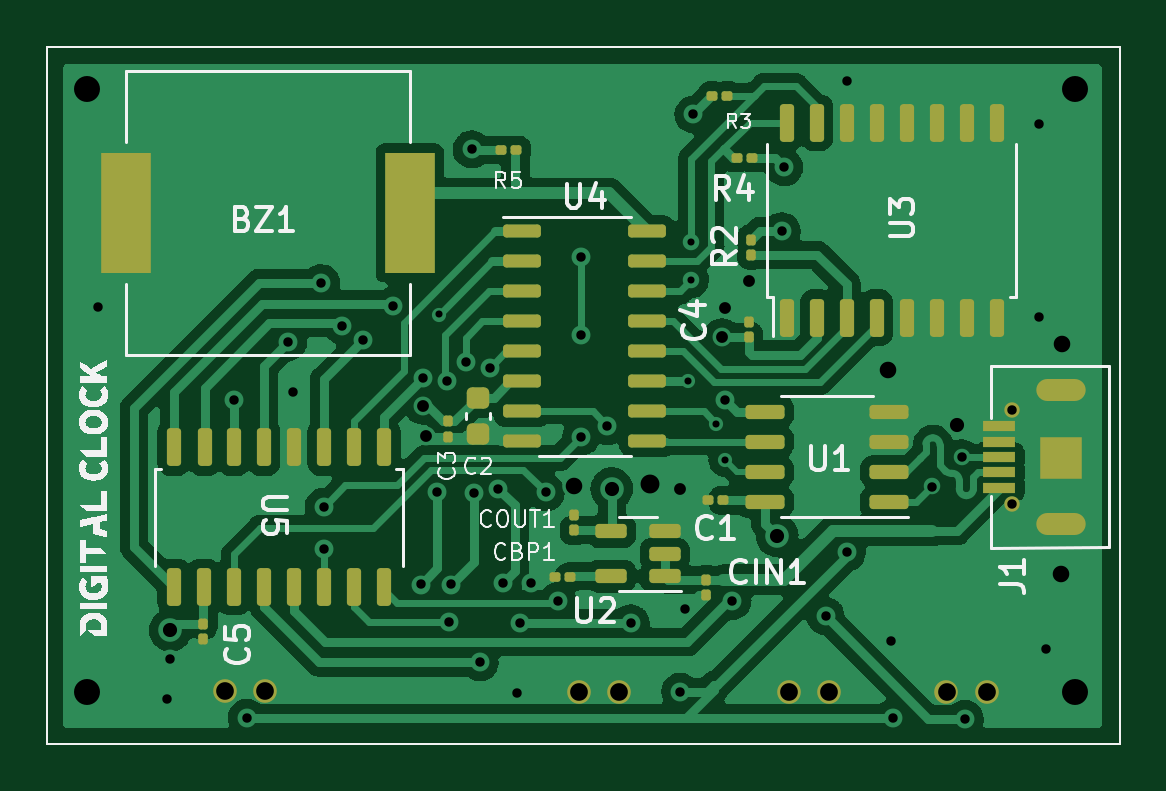
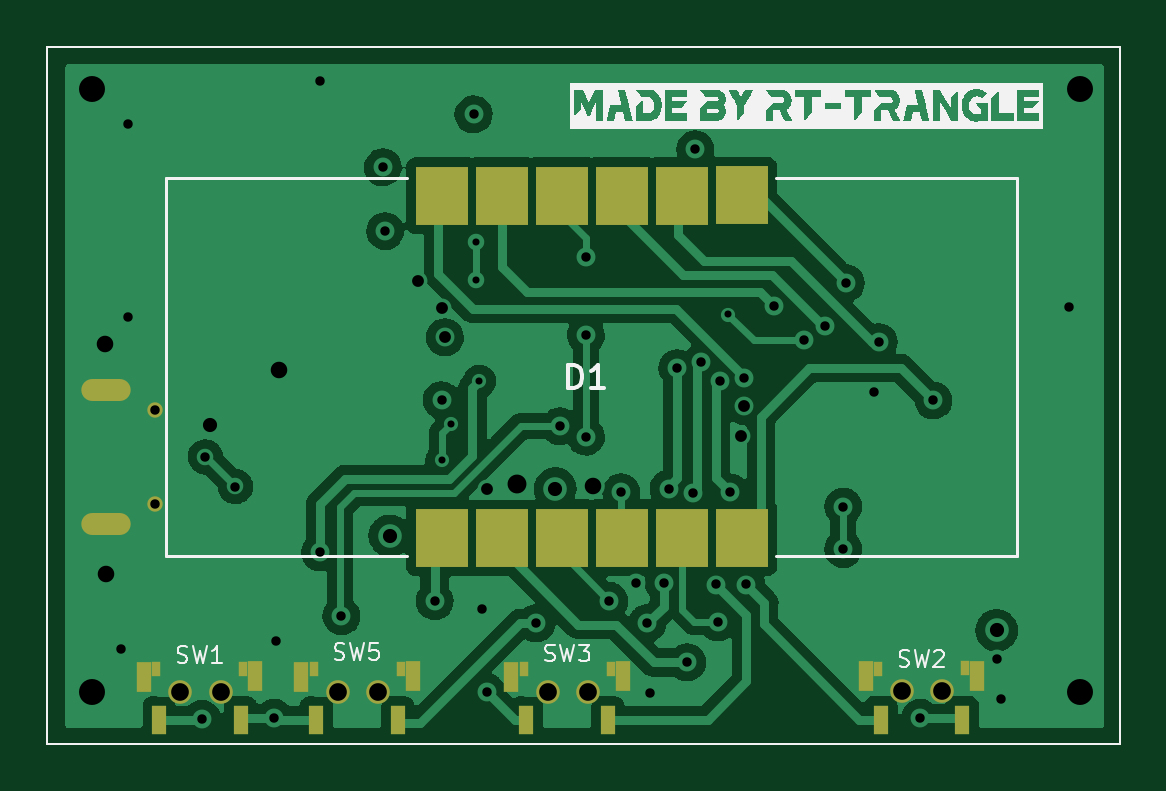
Circuit board: 13 layer files. Board 45.4 x 29.5 mm.
- bottom_copper: Digital Clock-B_Cu.gbr (83853 bytes)
- bottom_mask: Digital Clock-B_Mask.gbr (2371 bytes)
- paste: Digital Clock-B_Paste.gbr (1942 bytes)
- bottom_silk: Digital Clock-B_Silkscreen.gbr (34353 bytes)
- outline: Digital Clock-Edge_Cuts.gbr (709 bytes)
- top_copper: Digital Clock-F_Cu.gbr (105364 bytes)
- top_mask: Digital Clock-F_Mask.gbr (5733 bytes)
- paste: Digital Clock-F_Paste.gbr (5261 bytes)
- top_silk: Digital Clock-F_Silkscreen.gbr (39639 bytes)
- inner_copper: Digital Clock-GND_Cu.gbr (110877 bytes)
- drill: Digital Clock-NPTH.drl (285 bytes)
- inner_copper: Digital Clock-POWER_Cu.gbr (91327 bytes)
- drill: Digital Clock-PTH.drl (2486 bytes)

=== bottom_copper: Digital Clock-B_Cu.gbr (83853 bytes, source omitted) ===
=== bottom_mask: Digital Clock-B_Mask.gbr ===
%TF.GenerationSoftware,KiCad,Pcbnew,(6.0.1)*%
%TF.CreationDate,2022-09-04T12:14:09+08:00*%
%TF.ProjectId,Digital Clock,44696769-7461-46c2-9043-6c6f636b2e6b,_____*%
%TF.SameCoordinates,Original*%
%TF.FileFunction,Soldermask,Bot*%
%TF.FilePolarity,Negative*%
%FSLAX46Y46*%
G04 Gerber Fmt 4.6, Leading zero omitted, Abs format (unit mm)*
G04 Created by KiCad (PCBNEW (6.0.1)) date 2022-09-04 12:14:09*
%MOMM*%
%LPD*%
G01*
G04 APERTURE LIST*
%TA.AperFunction,Profile*%
%ADD10C,0.100000*%
%TD*%
%ADD11C,0.650000*%
%ADD12O,2.090000X0.930000*%
%ADD13R,0.600000X1.200000*%
%ADD14R,0.650000X1.300000*%
%ADD15R,0.400000X0.650000*%
%ADD16C,1.000000*%
%ADD17R,2.200000X2.450000*%
G04 APERTURE END LIST*
D10*
X43410000Y-19400000D02*
X88800000Y-19400000D01*
X88800000Y-19400000D02*
X88800000Y-48900000D01*
X88800000Y-48900000D02*
X43410000Y-48900000D01*
X43410000Y-48900000D02*
X43410000Y-19400000D01*
D11*
%TO.C,J1*%
X84237500Y-34760000D03*
X84237500Y-38760000D03*
D12*
X86337500Y-39590000D03*
X86337500Y-33910000D03*
%TD*%
D13*
%TO.C,SW2*%
X50060000Y-47880000D03*
X53510000Y-47880000D03*
D14*
X54150000Y-46040000D03*
X49430000Y-46030000D03*
D15*
X53630000Y-45720000D03*
X49950000Y-45710000D03*
D16*
X50910000Y-46680000D03*
X52610000Y-46680000D03*
%TD*%
D13*
%TO.C,SW5*%
X77410000Y-47900000D03*
X73960000Y-47900000D03*
D15*
X73850000Y-45730000D03*
X77530000Y-45740000D03*
D14*
X78050000Y-46060000D03*
X73330000Y-46050000D03*
D16*
X74810000Y-46700000D03*
X76510000Y-46700000D03*
%TD*%
D17*
%TO.C,D1*%
X72110000Y-25700000D03*
X64490000Y-25695000D03*
X61950000Y-25700000D03*
X59410000Y-40175000D03*
X69570000Y-25705000D03*
X59410000Y-25690000D03*
X64490000Y-40180000D03*
X69570000Y-40190000D03*
X72110000Y-40185000D03*
X67030000Y-25695000D03*
X61950000Y-40185000D03*
X67030000Y-40180000D03*
%TD*%
D13*
%TO.C,SW1*%
X84070000Y-47900000D03*
X80620000Y-47900000D03*
D15*
X84190000Y-45740000D03*
D14*
X84710000Y-46060000D03*
X79990000Y-46050000D03*
D15*
X80510000Y-45730000D03*
D16*
X83170000Y-46700000D03*
X81470000Y-46700000D03*
%TD*%
D13*
%TO.C,SW3*%
X68520000Y-47900000D03*
X65070000Y-47900000D03*
D15*
X64960000Y-45730000D03*
D14*
X69160000Y-46060000D03*
X64440000Y-46050000D03*
D15*
X68640000Y-45740000D03*
D16*
X67620000Y-46700000D03*
X65920000Y-46700000D03*
%TD*%
M02*

=== paste: Digital Clock-B_Paste.gbr ===
%TF.GenerationSoftware,KiCad,Pcbnew,(6.0.1)*%
%TF.CreationDate,2022-09-04T12:14:09+08:00*%
%TF.ProjectId,Digital Clock,44696769-7461-46c2-9043-6c6f636b2e6b,_____*%
%TF.SameCoordinates,Original*%
%TF.FileFunction,Paste,Bot*%
%TF.FilePolarity,Positive*%
%FSLAX46Y46*%
G04 Gerber Fmt 4.6, Leading zero omitted, Abs format (unit mm)*
G04 Created by KiCad (PCBNEW (6.0.1)) date 2022-09-04 12:14:09*
%MOMM*%
%LPD*%
G01*
G04 APERTURE LIST*
%TA.AperFunction,Profile*%
%ADD10C,0.100000*%
%TD*%
%ADD11R,0.600000X1.200000*%
%ADD12R,0.650000X1.300000*%
%ADD13R,0.400000X0.650000*%
%ADD14R,2.200000X2.450000*%
G04 APERTURE END LIST*
D10*
X43410000Y-19400000D02*
X88800000Y-19400000D01*
X88800000Y-19400000D02*
X88800000Y-48900000D01*
X88800000Y-48900000D02*
X43410000Y-48900000D01*
X43410000Y-48900000D02*
X43410000Y-19400000D01*
D11*
%TO.C,SW2*%
X50060000Y-47880000D03*
X53510000Y-47880000D03*
D12*
X54150000Y-46040000D03*
X49430000Y-46030000D03*
D13*
X53630000Y-45720000D03*
X49950000Y-45710000D03*
%TD*%
D11*
%TO.C,SW5*%
X77410000Y-47900000D03*
X73960000Y-47900000D03*
D13*
X73850000Y-45730000D03*
X77530000Y-45740000D03*
D12*
X78050000Y-46060000D03*
X73330000Y-46050000D03*
%TD*%
D14*
%TO.C,D1*%
X72110000Y-25700000D03*
X64490000Y-25695000D03*
X61950000Y-25700000D03*
X59410000Y-40175000D03*
X69570000Y-25705000D03*
X59410000Y-25690000D03*
X64490000Y-40180000D03*
X69570000Y-40190000D03*
X72110000Y-40185000D03*
X67030000Y-25695000D03*
X61950000Y-40185000D03*
X67030000Y-40180000D03*
%TD*%
D11*
%TO.C,SW1*%
X84070000Y-47900000D03*
X80620000Y-47900000D03*
D13*
X84190000Y-45740000D03*
D12*
X84710000Y-46060000D03*
X79990000Y-46050000D03*
D13*
X80510000Y-45730000D03*
%TD*%
D11*
%TO.C,SW3*%
X68520000Y-47900000D03*
X65070000Y-47900000D03*
D13*
X64960000Y-45730000D03*
D12*
X69160000Y-46060000D03*
X64440000Y-46050000D03*
D13*
X68640000Y-45740000D03*
%TD*%
M02*

=== bottom_silk: Digital Clock-B_Silkscreen.gbr (34353 bytes, source omitted) ===
=== outline: Digital Clock-Edge_Cuts.gbr ===
%TF.GenerationSoftware,KiCad,Pcbnew,(6.0.1)*%
%TF.CreationDate,2022-09-04T12:14:09+08:00*%
%TF.ProjectId,Digital Clock,44696769-7461-46c2-9043-6c6f636b2e6b,_____*%
%TF.SameCoordinates,Original*%
%TF.FileFunction,Profile,NP*%
%FSLAX46Y46*%
G04 Gerber Fmt 4.6, Leading zero omitted, Abs format (unit mm)*
G04 Created by KiCad (PCBNEW (6.0.1)) date 2022-09-04 12:14:09*
%MOMM*%
%LPD*%
G01*
G04 APERTURE LIST*
%TA.AperFunction,Profile*%
%ADD10C,0.100000*%
%TD*%
G04 APERTURE END LIST*
D10*
X43410000Y-19400000D02*
X88800000Y-19400000D01*
X88800000Y-19400000D02*
X88800000Y-48900000D01*
X88800000Y-48900000D02*
X43410000Y-48900000D01*
X43410000Y-48900000D02*
X43410000Y-19400000D01*
M02*

=== top_copper: Digital Clock-F_Cu.gbr (105364 bytes, source omitted) ===
=== top_mask: Digital Clock-F_Mask.gbr ===
%TF.GenerationSoftware,KiCad,Pcbnew,(6.0.1)*%
%TF.CreationDate,2022-09-04T12:14:09+08:00*%
%TF.ProjectId,Digital Clock,44696769-7461-46c2-9043-6c6f636b2e6b,_____*%
%TF.SameCoordinates,Original*%
%TF.FileFunction,Soldermask,Top*%
%TF.FilePolarity,Negative*%
%FSLAX46Y46*%
G04 Gerber Fmt 4.6, Leading zero omitted, Abs format (unit mm)*
G04 Created by KiCad (PCBNEW (6.0.1)) date 2022-09-04 12:14:09*
%MOMM*%
%LPD*%
G01*
G04 APERTURE LIST*
G04 Aperture macros list*
%AMRoundRect*
0 Rectangle with rounded corners*
0 $1 Rounding radius*
0 $2 $3 $4 $5 $6 $7 $8 $9 X,Y pos of 4 corners*
0 Add a 4 corners polygon primitive as box body*
4,1,4,$2,$3,$4,$5,$6,$7,$8,$9,$2,$3,0*
0 Add four circle primitives for the rounded corners*
1,1,$1+$1,$2,$3*
1,1,$1+$1,$4,$5*
1,1,$1+$1,$6,$7*
1,1,$1+$1,$8,$9*
0 Add four rect primitives between the rounded corners*
20,1,$1+$1,$2,$3,$4,$5,0*
20,1,$1+$1,$4,$5,$6,$7,0*
20,1,$1+$1,$6,$7,$8,$9,0*
20,1,$1+$1,$8,$9,$2,$3,0*%
G04 Aperture macros list end*
%TA.AperFunction,Profile*%
%ADD10C,0.100000*%
%TD*%
%ADD11RoundRect,0.100000X-0.130000X-0.100000X0.130000X-0.100000X0.130000X0.100000X-0.130000X0.100000X0*%
%ADD12R,2.100000X5.080000*%
%ADD13RoundRect,0.100000X-0.100000X0.130000X-0.100000X-0.130000X0.100000X-0.130000X0.100000X0.130000X0*%
%ADD14RoundRect,0.100000X0.100000X-0.130000X0.100000X0.130000X-0.100000X0.130000X-0.100000X-0.130000X0*%
%ADD15RoundRect,0.100000X0.130000X0.100000X-0.130000X0.100000X-0.130000X-0.100000X0.130000X-0.100000X0*%
%ADD16RoundRect,0.150000X0.512500X0.150000X-0.512500X0.150000X-0.512500X-0.150000X0.512500X-0.150000X0*%
%ADD17RoundRect,0.225000X0.250000X-0.225000X0.250000X0.225000X-0.250000X0.225000X-0.250000X-0.225000X0*%
%ADD18RoundRect,0.150000X-0.150000X0.650000X-0.150000X-0.650000X0.150000X-0.650000X0.150000X0.650000X0*%
%ADD19R,1.390000X0.430000*%
%ADD20C,0.650000*%
%ADD21O,2.090000X0.930000*%
%ADD22R,1.800000X1.800000*%
%ADD23RoundRect,0.137500X-0.662500X-0.137500X0.662500X-0.137500X0.662500X0.137500X-0.662500X0.137500X0*%
%ADD24RoundRect,0.150000X0.675000X0.150000X-0.675000X0.150000X-0.675000X-0.150000X0.675000X-0.150000X0*%
%ADD25RoundRect,0.150000X0.150000X-0.650000X0.150000X0.650000X-0.150000X0.650000X-0.150000X-0.650000X0*%
%ADD26C,1.000000*%
G04 APERTURE END LIST*
D10*
X43410000Y-19400000D02*
X88800000Y-19400000D01*
X88800000Y-19400000D02*
X88800000Y-48900000D01*
X88800000Y-48900000D02*
X43410000Y-48900000D01*
X43410000Y-48900000D02*
X43410000Y-19400000D01*
D11*
%TO.C,R3*%
X71550000Y-21460000D03*
X72190000Y-21460000D03*
%TD*%
D12*
%TO.C,BZ1*%
X46750000Y-26430000D03*
X58750000Y-26430000D03*
%TD*%
D13*
%TO.C,C5*%
X50010000Y-43840000D03*
X50010000Y-44480000D03*
%TD*%
D14*
%TO.C,C4*%
X73100000Y-31680000D03*
X73100000Y-31040000D03*
%TD*%
D15*
%TO.C,CBP1*%
X65530000Y-41860000D03*
X64890000Y-41860000D03*
%TD*%
D16*
%TO.C,U2*%
X69547500Y-41810000D03*
X69547500Y-40860000D03*
X69547500Y-39910000D03*
X67272500Y-39910000D03*
X67272500Y-41810000D03*
%TD*%
D17*
%TO.C,C2*%
X61620000Y-35800000D03*
X61620000Y-34250000D03*
%TD*%
D18*
%TO.C,U5*%
X57660000Y-36360000D03*
X56385000Y-36360000D03*
X55115000Y-36360000D03*
X53845000Y-36360000D03*
X52575000Y-36360000D03*
X51305000Y-36360000D03*
X50060000Y-36360000D03*
X48765000Y-36360000D03*
X48760000Y-42260000D03*
X50030000Y-42260000D03*
X51300000Y-42260000D03*
X52570000Y-42260000D03*
X53840000Y-42260000D03*
X55110000Y-42260000D03*
X56380000Y-42260000D03*
X57650000Y-42260000D03*
%TD*%
D13*
%TO.C,COUT1*%
X65700000Y-39225000D03*
X65700000Y-39865000D03*
%TD*%
D11*
%TO.C,R4*%
X72590000Y-24100000D03*
X73230000Y-24100000D03*
%TD*%
D19*
%TO.C,J1*%
X83677500Y-38060000D03*
X83677500Y-37410000D03*
X83677500Y-36760000D03*
X83677500Y-36110000D03*
X83677500Y-35460000D03*
D20*
X84237500Y-34760000D03*
X84237500Y-38760000D03*
D21*
X86337500Y-39590000D03*
X86337500Y-33910000D03*
D22*
X86337500Y-36790000D03*
%TD*%
D23*
%TO.C,U4*%
X63510000Y-27205000D03*
X63510000Y-28475000D03*
X63510000Y-29745000D03*
X63510000Y-31015000D03*
X63510000Y-32285000D03*
X63510000Y-33555000D03*
X63510000Y-34825000D03*
X63510000Y-36095000D03*
X68810000Y-36095000D03*
X68810000Y-34825000D03*
X68810000Y-33555000D03*
X68810000Y-32285000D03*
X68810000Y-31015000D03*
X68810000Y-29745000D03*
X68810000Y-28475000D03*
X68810000Y-27205000D03*
%TD*%
D11*
%TO.C,R5*%
X62610000Y-23760000D03*
X63250000Y-23760000D03*
%TD*%
D15*
%TO.C,C1*%
X72020000Y-38600000D03*
X71380000Y-38600000D03*
%TD*%
D14*
%TO.C,CIN1*%
X71310000Y-42600000D03*
X71310000Y-41960000D03*
%TD*%
D24*
%TO.C,U1*%
X79035000Y-38665000D03*
X79035000Y-37395000D03*
X79035000Y-36125000D03*
X79035000Y-34855000D03*
X73785000Y-34855000D03*
X73785000Y-36125000D03*
X73785000Y-37395000D03*
X73785000Y-38665000D03*
%TD*%
D25*
%TO.C,U3*%
X74700000Y-30860000D03*
X75970000Y-30860000D03*
X77240000Y-30860000D03*
X78510000Y-30860000D03*
X79780000Y-30860000D03*
X81050000Y-30860000D03*
X82320000Y-30860000D03*
X83590000Y-30860000D03*
X83595000Y-22610000D03*
X82325000Y-22610000D03*
X81055000Y-22610000D03*
X79785000Y-22610000D03*
X78515000Y-22610000D03*
X77245000Y-22610000D03*
X75975000Y-22610000D03*
X74705000Y-22610000D03*
%TD*%
D14*
%TO.C,C3*%
X60370000Y-35895000D03*
X60370000Y-35255000D03*
%TD*%
D13*
%TO.C,R2*%
X73210000Y-27560000D03*
X73210000Y-28200000D03*
%TD*%
D26*
%TO.C,SW2*%
X50910000Y-46680000D03*
X52610000Y-46680000D03*
%TD*%
%TO.C,SW5*%
X74810000Y-46700000D03*
X76510000Y-46700000D03*
%TD*%
%TO.C,SW1*%
X83170000Y-46700000D03*
X81470000Y-46700000D03*
%TD*%
%TO.C,SW3*%
X67620000Y-46700000D03*
X65920000Y-46700000D03*
%TD*%
M02*

=== paste: Digital Clock-F_Paste.gbr ===
%TF.GenerationSoftware,KiCad,Pcbnew,(6.0.1)*%
%TF.CreationDate,2022-09-04T12:14:09+08:00*%
%TF.ProjectId,Digital Clock,44696769-7461-46c2-9043-6c6f636b2e6b,_____*%
%TF.SameCoordinates,Original*%
%TF.FileFunction,Paste,Top*%
%TF.FilePolarity,Positive*%
%FSLAX46Y46*%
G04 Gerber Fmt 4.6, Leading zero omitted, Abs format (unit mm)*
G04 Created by KiCad (PCBNEW (6.0.1)) date 2022-09-04 12:14:09*
%MOMM*%
%LPD*%
G01*
G04 APERTURE LIST*
G04 Aperture macros list*
%AMRoundRect*
0 Rectangle with rounded corners*
0 $1 Rounding radius*
0 $2 $3 $4 $5 $6 $7 $8 $9 X,Y pos of 4 corners*
0 Add a 4 corners polygon primitive as box body*
4,1,4,$2,$3,$4,$5,$6,$7,$8,$9,$2,$3,0*
0 Add four circle primitives for the rounded corners*
1,1,$1+$1,$2,$3*
1,1,$1+$1,$4,$5*
1,1,$1+$1,$6,$7*
1,1,$1+$1,$8,$9*
0 Add four rect primitives between the rounded corners*
20,1,$1+$1,$2,$3,$4,$5,0*
20,1,$1+$1,$4,$5,$6,$7,0*
20,1,$1+$1,$6,$7,$8,$9,0*
20,1,$1+$1,$8,$9,$2,$3,0*%
G04 Aperture macros list end*
%TA.AperFunction,Profile*%
%ADD10C,0.100000*%
%TD*%
%ADD11RoundRect,0.079500X-0.079500X-0.100500X0.079500X-0.100500X0.079500X0.100500X-0.079500X0.100500X0*%
%ADD12R,2.100000X5.080000*%
%ADD13RoundRect,0.079500X-0.100500X0.079500X-0.100500X-0.079500X0.100500X-0.079500X0.100500X0.079500X0*%
%ADD14RoundRect,0.079500X0.100500X-0.079500X0.100500X0.079500X-0.100500X0.079500X-0.100500X-0.079500X0*%
%ADD15RoundRect,0.079500X0.079500X0.100500X-0.079500X0.100500X-0.079500X-0.100500X0.079500X-0.100500X0*%
%ADD16RoundRect,0.150000X0.512500X0.150000X-0.512500X0.150000X-0.512500X-0.150000X0.512500X-0.150000X0*%
%ADD17RoundRect,0.225000X0.250000X-0.225000X0.250000X0.225000X-0.250000X0.225000X-0.250000X-0.225000X0*%
%ADD18RoundRect,0.150000X-0.150000X0.650000X-0.150000X-0.650000X0.150000X-0.650000X0.150000X0.650000X0*%
%ADD19R,1.390000X0.430000*%
%ADD20R,1.800000X1.800000*%
%ADD21RoundRect,0.137500X-0.662500X-0.137500X0.662500X-0.137500X0.662500X0.137500X-0.662500X0.137500X0*%
%ADD22RoundRect,0.150000X0.675000X0.150000X-0.675000X0.150000X-0.675000X-0.150000X0.675000X-0.150000X0*%
%ADD23RoundRect,0.150000X0.150000X-0.650000X0.150000X0.650000X-0.150000X0.650000X-0.150000X-0.650000X0*%
G04 APERTURE END LIST*
D10*
X43410000Y-19400000D02*
X88800000Y-19400000D01*
X88800000Y-19400000D02*
X88800000Y-48900000D01*
X88800000Y-48900000D02*
X43410000Y-48900000D01*
X43410000Y-48900000D02*
X43410000Y-19400000D01*
D11*
%TO.C,R3*%
X71525000Y-21460000D03*
X72215000Y-21460000D03*
%TD*%
D12*
%TO.C,BZ1*%
X46750000Y-26430000D03*
X58750000Y-26430000D03*
%TD*%
D13*
%TO.C,C5*%
X50010000Y-43815000D03*
X50010000Y-44505000D03*
%TD*%
D14*
%TO.C,C4*%
X73100000Y-31015000D03*
X73100000Y-31705000D03*
%TD*%
D15*
%TO.C,CBP1*%
X64865000Y-41860000D03*
X65555000Y-41860000D03*
%TD*%
D16*
%TO.C,U2*%
X69547500Y-41810000D03*
X69547500Y-40860000D03*
X69547500Y-39910000D03*
X67272500Y-39910000D03*
X67272500Y-41810000D03*
%TD*%
D17*
%TO.C,C2*%
X61620000Y-35800000D03*
X61620000Y-34250000D03*
%TD*%
D18*
%TO.C,U5*%
X57660000Y-36360000D03*
X56385000Y-36360000D03*
X55115000Y-36360000D03*
X53845000Y-36360000D03*
X52575000Y-36360000D03*
X51305000Y-36360000D03*
X50060000Y-36360000D03*
X48765000Y-36360000D03*
X48760000Y-42260000D03*
X50030000Y-42260000D03*
X51300000Y-42260000D03*
X52570000Y-42260000D03*
X53840000Y-42260000D03*
X55110000Y-42260000D03*
X56380000Y-42260000D03*
X57650000Y-42260000D03*
%TD*%
D13*
%TO.C,COUT1*%
X65700000Y-39200000D03*
X65700000Y-39890000D03*
%TD*%
D11*
%TO.C,R4*%
X72565000Y-24100000D03*
X73255000Y-24100000D03*
%TD*%
D19*
%TO.C,J1*%
X83677500Y-38060000D03*
X83677500Y-37410000D03*
X83677500Y-36760000D03*
X83677500Y-36110000D03*
X83677500Y-35460000D03*
D20*
X86337500Y-36790000D03*
%TD*%
D21*
%TO.C,U4*%
X63510000Y-27205000D03*
X63510000Y-28475000D03*
X63510000Y-29745000D03*
X63510000Y-31015000D03*
X63510000Y-32285000D03*
X63510000Y-33555000D03*
X63510000Y-34825000D03*
X63510000Y-36095000D03*
X68810000Y-36095000D03*
X68810000Y-34825000D03*
X68810000Y-33555000D03*
X68810000Y-32285000D03*
X68810000Y-31015000D03*
X68810000Y-29745000D03*
X68810000Y-28475000D03*
X68810000Y-27205000D03*
%TD*%
D11*
%TO.C,R5*%
X63275000Y-23760000D03*
X62585000Y-23760000D03*
%TD*%
D15*
%TO.C,C1*%
X72045000Y-38600000D03*
X71355000Y-38600000D03*
%TD*%
D14*
%TO.C,CIN1*%
X71310000Y-41935000D03*
X71310000Y-42625000D03*
%TD*%
D22*
%TO.C,U1*%
X79035000Y-38665000D03*
X79035000Y-37395000D03*
X79035000Y-36125000D03*
X79035000Y-34855000D03*
X73785000Y-34855000D03*
X73785000Y-36125000D03*
X73785000Y-37395000D03*
X73785000Y-38665000D03*
%TD*%
D23*
%TO.C,U3*%
X74700000Y-30860000D03*
X75970000Y-30860000D03*
X77240000Y-30860000D03*
X78510000Y-30860000D03*
X79780000Y-30860000D03*
X81050000Y-30860000D03*
X82320000Y-30860000D03*
X83590000Y-30860000D03*
X83595000Y-22610000D03*
X82325000Y-22610000D03*
X81055000Y-22610000D03*
X79785000Y-22610000D03*
X78515000Y-22610000D03*
X77245000Y-22610000D03*
X75975000Y-22610000D03*
X74705000Y-22610000D03*
%TD*%
D14*
%TO.C,C3*%
X60370000Y-35230000D03*
X60370000Y-35920000D03*
%TD*%
D13*
%TO.C,R2*%
X73210000Y-28225000D03*
X73210000Y-27535000D03*
%TD*%
M02*

=== top_silk: Digital Clock-F_Silkscreen.gbr (39639 bytes, source omitted) ===
=== inner_copper: Digital Clock-GND_Cu.gbr (110877 bytes, source omitted) ===
=== drill: Digital Clock-NPTH.drl ===
M48
; DRILL file {KiCad (6.0.1)} date Sun Sep  4 12:14:16 2022
; FORMAT={-:-/ absolute / inch / decimal}
; #@! TF.CreationDate,2022-09-04T12:14:16+08:00
; #@! TF.GenerationSoftware,Kicad,Pcbnew,(6.0.1)
; #@! TF.FileFunction,NonPlated,1,4,NPTH
FMAT,2
INCH
%
G90
G05
T0
M30

=== inner_copper: Digital Clock-POWER_Cu.gbr (91327 bytes, source omitted) ===
=== drill: Digital Clock-PTH.drl ===
M48
; DRILL file {KiCad (6.0.1)} date Sun Sep  4 12:14:16 2022
; FORMAT={-:-/ absolute / inch / decimal}
; #@! TF.CreationDate,2022-09-04T12:14:16+08:00
; #@! TF.GenerationSoftware,Kicad,Pcbnew,(6.0.1)
; #@! TF.FileFunction,Plated,1,4,PTH
FMAT,2
INCH
; #@! TA.AperFunction,Plated,PTH,ViaDrill
T1C0.0118
; #@! TA.AperFunction,Plated,PTH,ViaDrill
T2C0.0157
; #@! TA.AperFunction,Plated,PTH,ComponentDrill
T3C0.0157
; #@! TA.AperFunction,Plated,PTH,ComponentDrill
T4C0.0177
; #@! TA.AperFunction,Plated,PTH,ViaDrill
T5C0.0197
; #@! TA.AperFunction,Plated,PTH,ViaDrill
T6C0.0236
; #@! TA.AperFunction,Plated,PTH,ViaDrill
T7C0.0276
; #@! TA.AperFunction,Plated,PTH,ComponentDrill
T8C0.0295
; #@! TA.AperFunction,Plated,PTH,ViaDrill
T9C0.0315
; #@! TA.AperFunction,Plated,PTH,ViaDrill
T10C0.0433
%
G90
G05
T1
X2.3614Y-1.2098
X2.776Y-1.3213
X2.7819Y-1.0898
X2.7819Y-1.1528
X2.8232Y-1.3921
X2.8386Y-1.4528
T2
X1.7933Y-1.1972
X1.9075Y-1.8504
X1.9134Y-1.7835
X2.0193Y-1.3531
X2.0413Y-1.8819
X2.1102Y-1.2559
X2.1185Y-1.3386
X2.1654Y-1.1575
X2.1697Y-1.5299
X2.1697Y-1.6008
X2.2008Y-1.2283
X2.2354Y-1.2524
X2.2854Y-1.1949
X2.3311Y-1.6598
X2.3343Y-1.3157
X2.3587Y-1.5063
X2.3744Y-1.3213
X2.3783Y-1.7228
X2.3823Y-1.6598
X2.4059Y-1.2898
X2.4161Y-0.9346
X2.4201Y-1.5067
X2.4295Y-1.7898
X2.4461Y-1.2992
X2.4606Y-1.5
X2.4685Y-1.6575
X2.4921Y-1.8406
X2.4961Y-1.7244
X2.5157Y-1.6575
X2.5398Y-1.5063
X2.5594Y-1.6874
X2.5984Y-1.1142
X2.5984Y-1.2441
X2.5984Y-1.4134
X2.6421Y-1.3961
X2.6811Y-1.7244
X2.7638Y-1.8386
X2.7717Y-1.7008
X2.7858Y-0.8764
X2.839Y-1.3528
X2.8508Y-1.6874
X2.9331Y-1.0709
X2.937Y-0.9646
X3.0059Y-1.7126
X3.0413Y-0.8209
X3.0413Y-1.6063
X3.1142Y-1.7539
X3.1181Y-1.8819
X3.1827Y-1.4965
X3.2327Y-1.4472
X3.2382Y-1.8839
X3.3622Y-0.8917
X3.3622Y-1.2146
X3.374Y-1.7677
T3
X3.3164Y-1.3685
X3.3164Y-1.526
T5
X2.3358Y-1.3622
X2.3406Y-1.413
X2.7638Y-1.5
X2.8335Y-1.2476
X2.839Y-1.1992
X2.8791Y-1.1543
T6
X1.9138Y-1.7362
X2.6496Y-1.5
X2.9252Y-1.5787
X3.2244Y-1.3937
T7
X2.5866Y-1.4961
X3.1102Y-1.3031
X3.3991Y-1.6418
X3.3996Y-1.2598
T8
X2.0043Y-1.8378
X2.0713Y-1.8378
X2.5953Y-1.8386
X2.6622Y-1.8386
X2.9453Y-1.8386
X3.0122Y-1.8386
X3.2075Y-1.8386
X3.2744Y-1.8386
T9
X2.7126Y-1.4921
T10
X1.7756Y-0.8346
X1.7756Y-1.8386
X3.4213Y-0.8346
X3.4213Y-1.8386
T4
G00X3.3775Y-1.335
M15
G01X3.4208Y-1.335
M16
G05
G00X3.3775Y-1.5587
M15
G01X3.4208Y-1.5587
M16
G05
T0
M30

